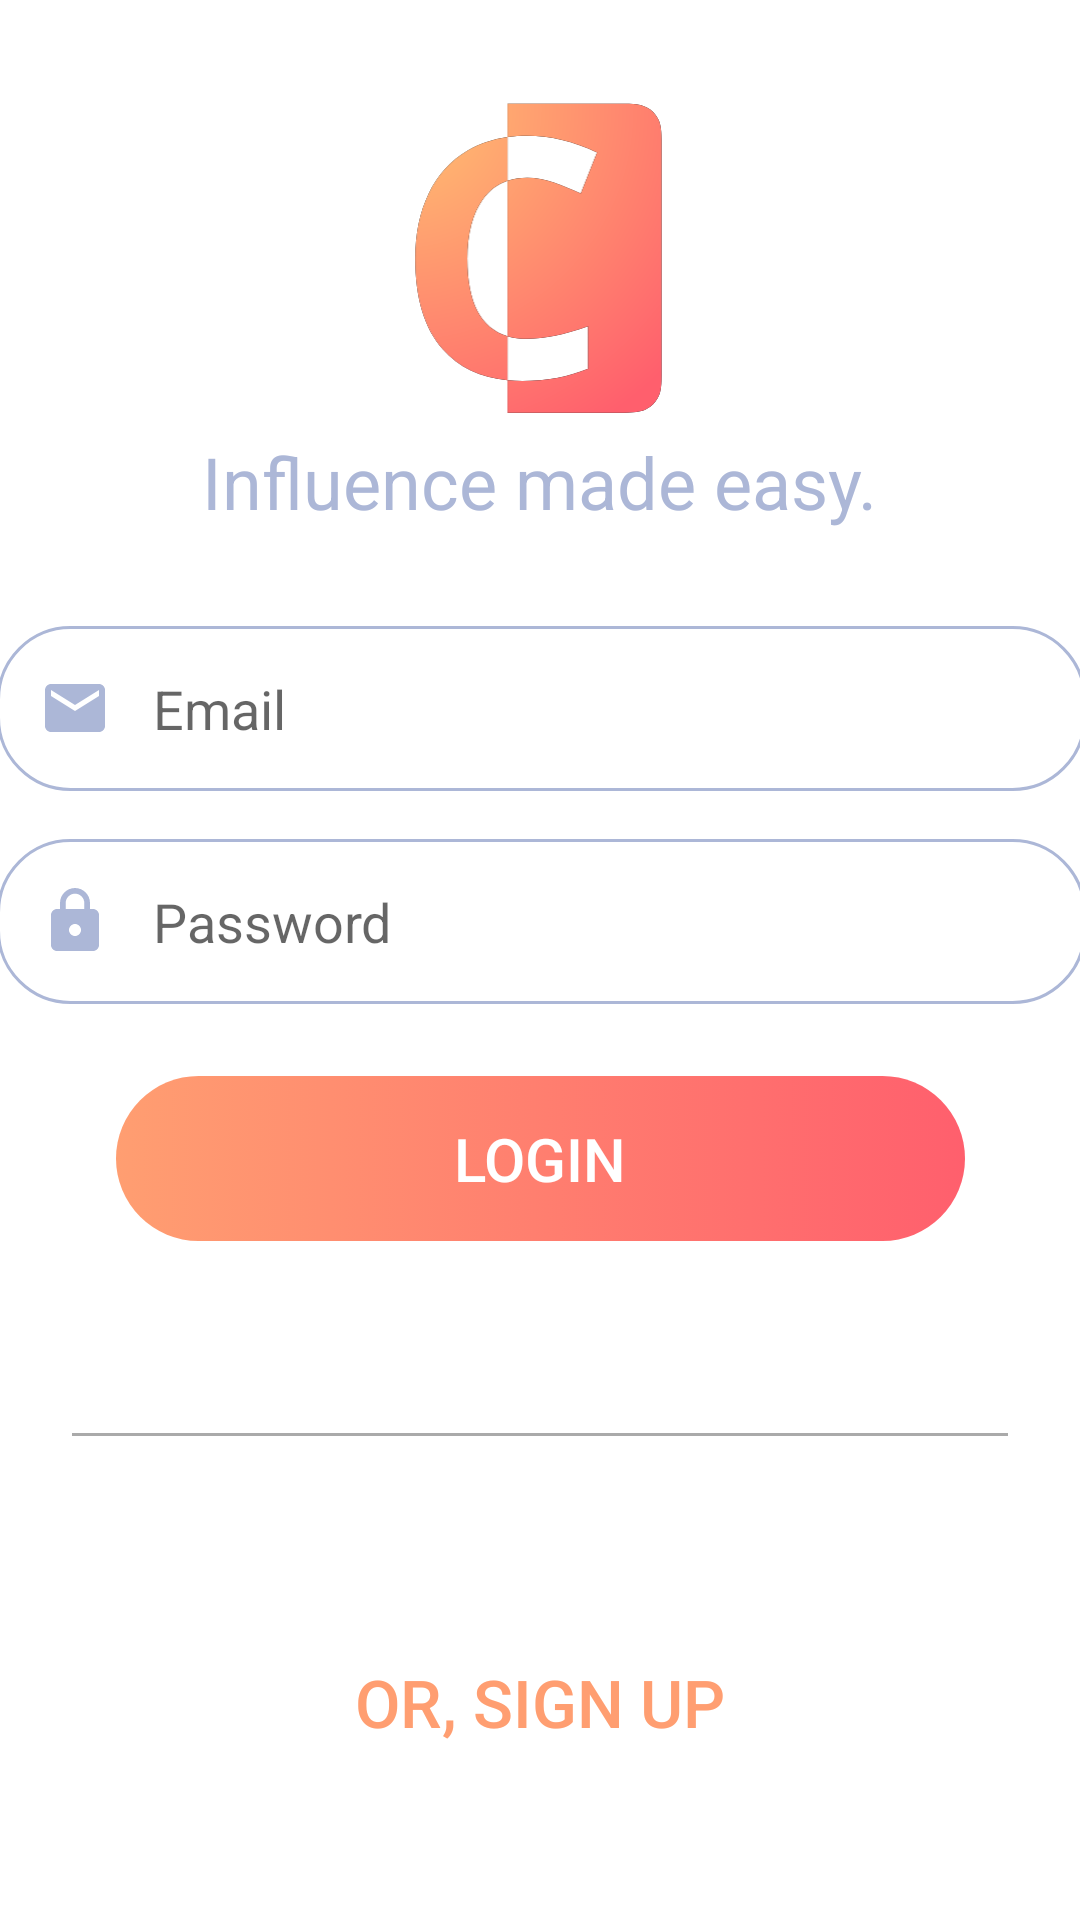

The Android layout XML behind this screen, and the referenced resources:
<!-- AndroidManifest.xml: application theme AppTheme -->
<!-- res/layout/activity_login.xml -->
<?xml version="1.0" encoding="utf-8"?>
<android.support.constraint.ConstraintLayout
        xmlns:android="http://schemas.android.com/apk/res/android"
        xmlns:tools="http://schemas.android.com/tools"
        xmlns:app="http://schemas.android.com/apk/res-auto"
        android:layout_width="match_parent"
        android:layout_height="match_parent"
        android:background="#fff"
        android:theme="@style/Theme.AppCompat.Light.NoActionBar"
        tools:context=".infra.LoginActivity"
>
    <EditText
            android:layout_width="363dp"
            android:inputType="textEmailAddress"
            android:background="@drawable/edit_text_round"
            android:drawableStart="@drawable/ic_email_black_24dp"
            android:paddingStart="14dp"
            android:paddingEnd="14dp"
            android:hint="Email"

            android:drawablePadding="14dp"
            android:ems="10"
            android:id="@+id/editText"
            android:layout_height="55dp"
            android:layout_marginStart="8dp"
            app:layout_constraintStart_toStartOf="parent" android:layout_marginEnd="8dp"
            app:layout_constraintEnd_toEndOf="parent" android:layout_marginBottom="16dp"
            app:layout_constraintBottom_toTopOf="@+id/editText2"/>
    <EditText
            android:layout_width="363dp"
            android:layout_height="55dp"
            android:inputType="textPassword"
            android:background="@drawable/edit_text_round"
            android:drawableStart="@drawable/ic_lock_black_24dp"
            android:paddingStart="14dp"
            android:paddingEnd="14dp"
            android:hint="Password"
            android:drawablePadding="14dp"
            android:ems="10"
            android:id="@+id/editText2"
            android:layout_marginBottom="24dp"
            app:layout_constraintBottom_toTopOf="@+id/button"
            app:layout_constraintEnd_toEndOf="@+id/editText" app:layout_constraintStart_toStartOf="@+id/editText"/>
    <Button
            android:text="LOGIN"
            android:layout_width="283dp"
            android:layout_height="55dp"
            android:id="@+id/button"
            android:background="@drawable/gradient_button" android:textColor="@color/white"
            android:textSize="20sp"
            android:elevation="0dp"
            style="@style/Widget.AppCompat.Button.Borderless"
            android:shadowDx="@android:integer/config_longAnimTime"
            android:layout_marginEnd="8dp"
            app:layout_constraintEnd_toEndOf="parent" android:layout_marginStart="8dp"
            app:layout_constraintStart_toStartOf="parent"
            android:layout_marginBottom="64dp" app:layout_constraintBottom_toTopOf="@+id/view2"/>
    <Button
            android:text="OR, SIGN UP"
            android:layout_width="wrap_content"
            android:layout_height="wrap_content"
            android:id="@+id/button2"
            style="@style/Widget.AppCompat.Button.Borderless.Colored" android:textColorLink="@color/red"
            android:textColor="@color/gold" android:textSize="22sp"
            android:layout_marginStart="8dp"
            app:layout_constraintStart_toStartOf="parent" android:layout_marginEnd="8dp"
            app:layout_constraintEnd_toEndOf="parent" android:layout_marginBottom="48dp"
            app:layout_constraintBottom_toBottomOf="parent"/>
    <View
            android:layout_width="match_parent"
            android:layout_height="1dp"
            android:background="@android:color/darker_gray"
            android:id="@+id/view2" app:layout_constraintEnd_toEndOf="parent" android:layout_marginEnd="24dp"
            app:layout_constraintStart_toStartOf="parent" android:layout_marginStart="24dp"
            android:layout_marginBottom="64dp" app:layout_constraintBottom_toTopOf="@+id/button2"/>
    <ImageView
            android:layout_width="0dp"
            android:layout_height="0dp" app:srcCompat="@drawable/choozin_logo"
            android:id="@+id/imageView"
            app:layout_constraintStart_toStartOf="parent" android:layout_marginStart="8dp"
            app:layout_constraintEnd_toEndOf="parent" android:layout_marginEnd="8dp" android:layout_marginTop="32dp"
            app:layout_constraintTop_toTopOf="parent"
            app:layout_constraintBottom_toTopOf="@+id/textView" app:layout_constraintDimensionRatio="1:1"/>
    <TextView
            android:text="Influence made easy."
            android:layout_width="wrap_content"
            android:layout_height="wrap_content"
            android:id="@+id/textView" android:textColor="@color/blueGrey"
            android:textSize="24sp" android:layout_marginEnd="8dp" app:layout_constraintEnd_toEndOf="parent"
            android:layout_marginStart="8dp" app:layout_constraintStart_toStartOf="parent"
            android:layout_marginBottom="32dp" app:layout_constraintBottom_toTopOf="@+id/editText"/>
</android.support.constraint.ConstraintLayout>
<!-- resources referenced by this layout -->
<resources>
  <color name="blueGrey">#ACB7D7</color>
  <color name="gold">#FF9E71</color>
  <color name="red">#FF5F6D</color>
  <color name="white">#FFFFFF</color>
  <!-- drawable choozin_logo: vector/xml drawable (drawable, 3472 chars, omitted) -->
  <!-- drawable edit_text_round (drawable) -->
  <?xml version="1.0" encoding="utf-8"?>
  <shape xmlns:android="http://schemas.android.com/apk/res/android"
      android:shape="rectangle">
      <solid android:color="#ffffff" />
      <stroke
          android:width="1dp"
          android:color="@color/blueGrey" />
      <corners android:radius="24dp" />
  
  </shape>
  <!-- drawable gradient_button (drawable) -->
  <?xml version="1.0" encoding="utf-8"?>
  <selector xmlns:android="http://schemas.android.com/apk/res/android">
  
      <item android:drawable="@drawable/yellow_red_button_clicked" android:state_pressed="true" />
      <item android:drawable="@drawable/yellow_red_button" />
  </selector>
  <!-- drawable ic_email_black_24dp (drawable) -->
  <vector android:height="24dp" android:tint="#ACB7D7"
      android:viewportHeight="24.0" android:viewportWidth="24.0"
      android:width="24dp" xmlns:android="http://schemas.android.com/apk/res/android">
      <path android:fillColor="#FF000000" android:pathData="M20,4L4,4c-1.1,0 -1.99,0.9 -1.99,2L2,18c0,1.1 0.9,2 2,2h16c1.1,0 2,-0.9 2,-2L22,6c0,-1.1 -0.9,-2 -2,-2zM20,8l-8,5 -8,-5L4,6l8,5 8,-5v2z"/>
  </vector>
  <!-- drawable ic_lock_black_24dp (drawable-xxhdpi) -->
  <vector xmlns:android="http://schemas.android.com/apk/res/android"
      android:width="24dp"
      android:height="24dp"
      android:tint="#ACB7D7"
      android:viewportWidth="24.0"
      android:viewportHeight="24.0">
      <path
          android:fillColor="#FF000000"
          android:pathData="M18,8h-1L17,6c0,-2.76 -2.24,-5 -5,-5S7,3.24 7,6v2L6,8c-1.1,0 -2,0.9 -2,2v10c0,1.1 0.9,2 2,2h12c1.1,0 2,-0.9 2,-2L20,10c0,-1.1 -0.9,-2 -2,-2zM12,17c-1.1,0 -2,-0.9 -2,-2s0.9,-2 2,-2 2,0.9 2,2 -0.9,2 -2,2zM15.1,8L8.9,8L8.9,6c0,-1.71 1.39,-3.1 3.1,-3.1 1.71,0 3.1,1.39 3.1,3.1v2z" />
  </vector>
  <style name="AppTheme" parent="Theme.AppCompat.Light.NoActionBar">
          
          <item name="colorPrimary">@color/colorPrimary</item>
          <item name="colorPrimaryDark">@color/blueGrey</item>
          <item name="colorAccent">@color/colorAccent</item>
          <item name="android:layoutDirection">ltr</item> // remove when deploying to more then one language
      </style>
  <!-- drawable yellow_red_button_clicked (drawable) -->
  <?xml version="1.0" encoding="utf-8"?>
  <shape xmlns:android="http://schemas.android.com/apk/res/android" android:shape="rectangle">
      <gradient android:startColor="@color/darkGold" android:endColor="@color/darkRed"
                android:angle="0"/>
      <corners android:radius="200dp"/>
  </shape>
  <!-- drawable yellow_red_button (drawable) -->
  <?xml version="1.0" encoding="utf-8"?>
  <shape xmlns:android="http://schemas.android.com/apk/res/android"
      android:shape="rectangle">
      <gradient
          android:angle="0"
          android:endColor="@color/red"
          android:startColor="@color/gold" />
      <corners android:radius="200dp" />
  </shape>
  <color name="colorPrimary">#008577</color>
  <color name="colorAccent">#D81B60</color>
  <color name="darkGold">#D6855E</color>
  <color name="darkRed">#CA4A56</color>
</resources>
